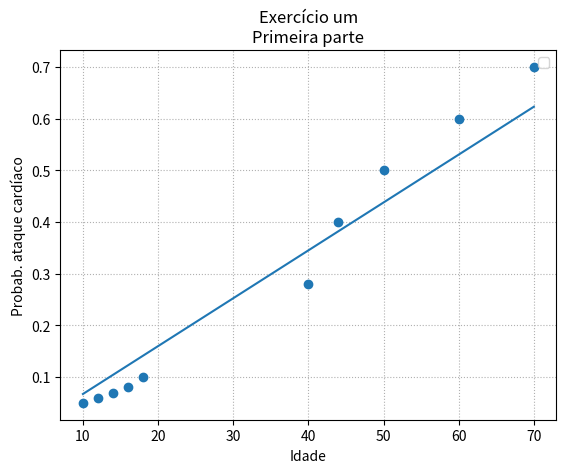

Reproduce this figure in Python.
import matplotlib.pyplot as plt
import numpy as np

# Método para desenhar a grid e deixar ela atrás dos pontos e das retas
def prepara_grid():
    figure = plt.figure()
    axis = figure.gca()
    axis.set_axisbelow(True)    
    plt.grid(linestyle = ":")
    return

# Método para colocar os labels do gráfico
def seta_labels(title, xlabel, ylabel):
    plt.title(title)
    plt.xlabel(xlabel)
    plt.ylabel(ylabel)
    plt.legend()
    return
    
# Método para calcular b0
def calcula_b0(lista_x, lista_y, b1):
    # Média(Y) - b1 * Média(X)
    return np.average(lista_y) - b1 * np.average(lista_x)

# Método para calcular b1
def calcula_b1(lista_x, lista_y):
    # Soma(X * Y)/Soma(X * X)
    return sum(np.multiply(lista_x, lista_y))/sum(np.multiply(lista_x, lista_x))

# Método para retornar os coeficientes da reta
def calcula_coeficientes(lista_x, lista_y):
    # Y = b0 + b1 * X
    b1 = calcula_b1(lista_x, lista_y)
    b0 = calcula_b0(lista_x, lista_y, b1)
    return {"b0": b0, "b1": b1}

# Método para calcular e desenhar a reta de acordo com os coeficientes
def calcula_reta(lista_x, b0, b1):
    # Y = b0 + b1 * X
    return b0 + lista_x * b1

def calcula_erro_quadratico_medio(lista_y_real, lista_y_estimado):
    return sum(np.subtract(lista_y_real, lista_y_estimado))**2/len(lista_y_real)

def calcula_coeficiente_determinacao(lista_x, lista_y):
    # R² = Soma(X * Y)/(Soma(X * X) * Soma(Y * Y))
    return sum(np.multiply(lista_x, lista_y))**2 / (sum(np.multiply(lista_x, lista_x)) * sum(np.multiply(lista_y, lista_y)))

prepara_grid()

array_idade = np.array([10, 12, 14, 16, 18, 20, 22, 24, 26, 28, 30, 32, 34, 36, 38, 40, 44, 50, 60, 70])
array_probabilidade = np.array([0.05, 0.06, 0.07, 0.08, 0.1, 0.1, 0.11, 0.12, 0.12, 0.12, 0.18, 0.2, 0.21, 0.21, 0.23, 0.28, 0.4, 0.5, 0.6, 0.7])

lista_dados_x = np.append(array_idade[:5], array_idade[-5:]) 
lista_dados_y = np.append(array_probabilidade[:5], array_probabilidade[-5:])

lista_coeficientes = calcula_coeficientes(lista_dados_x, lista_dados_y)

reta_calculada = calcula_reta(lista_dados_x, lista_coeficientes["b0"], lista_coeficientes["b1"])

plt.scatter(lista_dados_x, lista_dados_y)
plt.plot(lista_dados_x, reta_calculada, "-")

erro_quadratico_medio = calcula_erro_quadratico_medio(lista_dados_y, reta_calculada)
coeficiente_determinacao = calcula_coeficiente_determinacao(lista_dados_x, lista_dados_y)

seta_labels("Exercício um\nPrimeira parte", "Idade", "Probab. ataque cardíaco")

plt.show()